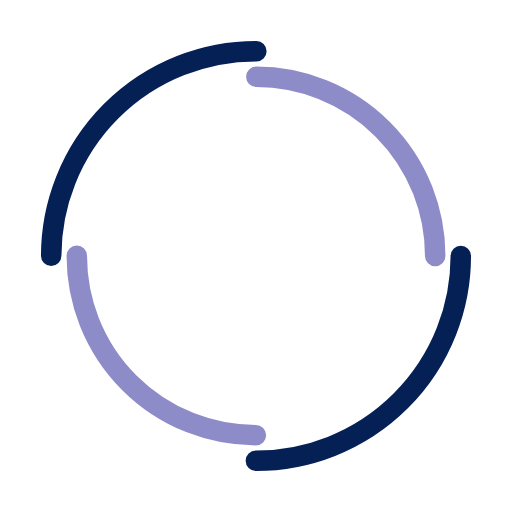
t = 0.00 s
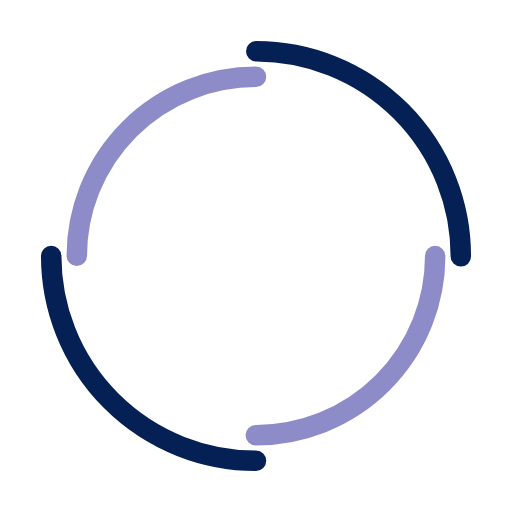
t = 0.25 s
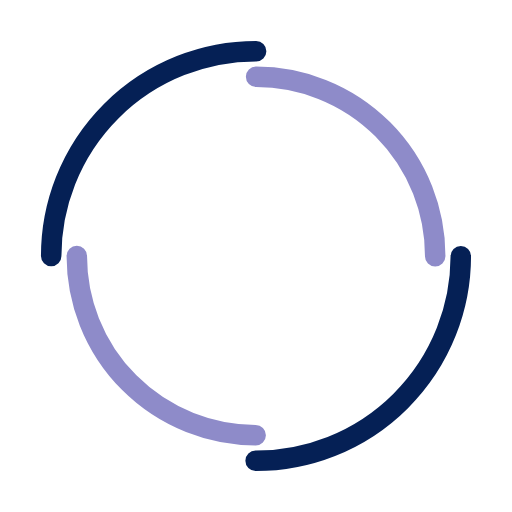
t = 0.50 s
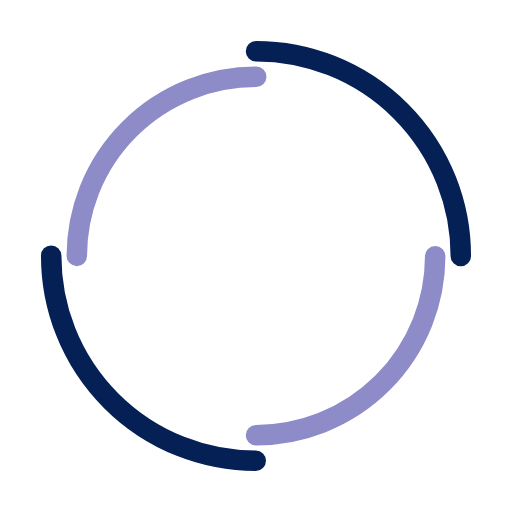
t = 0.75 s

The animated SVG that drew these frames (rendered in a browser with its animation timeline set to each time). Animation: 2 SMIL elements (animateTransform=2); one cycle of 1.00 s, repeats indefinitely.

<svg width="200px"  height="200px"  xmlns="http://www.w3.org/2000/svg" viewBox="0 0 100 100" preserveAspectRatio="xMidYMid" class="lds-double-ring" style="background: none;"><circle cx="50" cy="50" ng-attr-r="{{config.radius}}" ng-attr-stroke-width="{{config.width}}" ng-attr-stroke="{{config.c1}}" ng-attr-stroke-dasharray="{{config.dasharray}}" fill="none" stroke-linecap="round" r="40" stroke-width="4" stroke="#052055" stroke-dasharray="62.83185307179586 62.83185307179586" transform="rotate(107.938 50 50)"><animateTransform attributeName="transform" type="rotate" calcMode="linear" values="0 50 50;360 50 50" keyTimes="0;1" dur="1s" begin="0s" repeatCount="indefinite"></animateTransform></circle><circle cx="50" cy="50" ng-attr-r="{{config.radius2}}" ng-attr-stroke-width="{{config.width}}" ng-attr-stroke="{{config.c2}}" ng-attr-stroke-dasharray="{{config.dasharray2}}" ng-attr-stroke-dashoffset="{{config.dashoffset2}}" fill="none" stroke-linecap="round" r="35" stroke-width="4" stroke="#8e8bc9" stroke-dasharray="54.97787143782138 54.97787143782138" stroke-dashoffset="54.97787143782138" transform="rotate(-107.938 50 50)"><animateTransform attributeName="transform" type="rotate" calcMode="linear" values="0 50 50;-360 50 50" keyTimes="0;1" dur="1s" begin="0s" repeatCount="indefinite"></animateTransform></circle></svg>